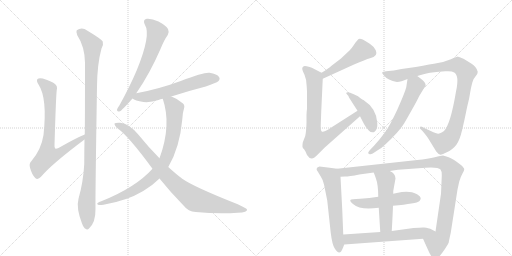
t = 0.00 s
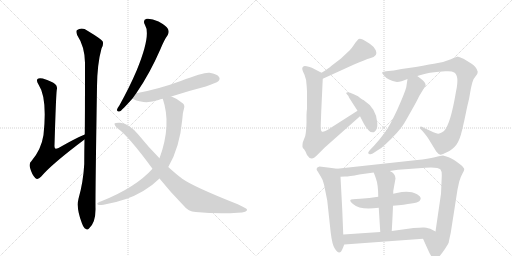
t = 2.66 s
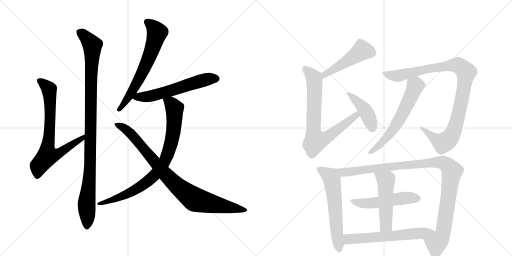
t = 5.32 s
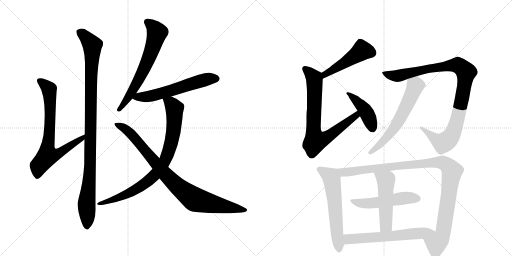
t = 7.98 s
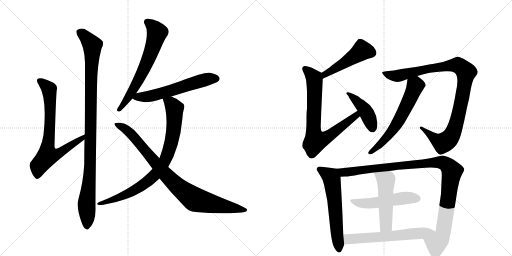
t = 10.64 s
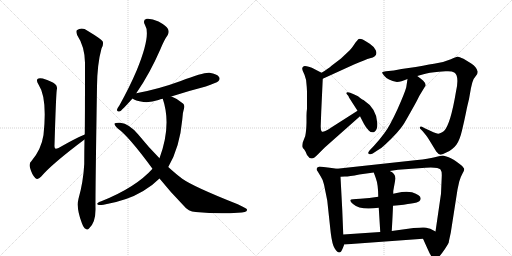
t = 13.30 s

The animated SVG that drew these frames (rendered in a browser with its animation timeline set to each time). Animation: 16 CSS @keyframes rules; one cycle of 13.30 s.

<svg version="1.1" viewBox="0 0 2048 1024" xmlns="http://www.w3.org/2000/svg">
  <g stroke="lightgray" stroke-dasharray="1,1" stroke-width="1" transform="scale(4, 4)">
    <line x1="0" y1="0" x2="256" y2="256"></line>
    <line x1="256" y1="0" x2="0" y2="256"></line>
    <line x1="128" y1="0" x2="128" y2="256"></line>
    <line x1="0" y1="128" x2="256" y2="128"></line>
    <line x1="256" y1="0" x2="512" y2="256"></line>
    <line x1="512" y1="0" x2="256" y2="256"></line>
    <line x1="384" y1="0" x2="384" y2="256"></line>
    <line x1="256" y1="128" x2="512" y2="128"></line>
  </g>
<g transform="scale(1, -1) translate(0, -850)">
   <style type="text/css">
    @keyframes keyframes0 {
      from {
       stroke: black;
       stroke-dashoffset: 745;
       stroke-width: 128;
       }
       71% {
       animation-timing-function: step-end;
       stroke: black;
       stroke-dashoffset: 0;
       stroke-width: 128;
       }
       to {
       stroke: black;
       stroke-width: 1024;
       }
       }
       #make-me-a-hanzi-animation-0 {
         animation: keyframes0 0.856283s both;
         animation-delay: 0.000000s;
         animation-timing-function: linear;
       }
    @keyframes keyframes1 {
      from {
       stroke: black;
       stroke-dashoffset: 1053;
       stroke-width: 128;
       }
       77% {
       animation-timing-function: step-end;
       stroke: black;
       stroke-dashoffset: 0;
       stroke-width: 128;
       }
       to {
       stroke: black;
       stroke-width: 1024;
       }
       }
       #make-me-a-hanzi-animation-1 {
         animation: keyframes1 1.106934s both;
         animation-delay: 0.856283s;
         animation-timing-function: linear;
       }
    @keyframes keyframes2 {
      from {
       stroke: black;
       stroke-dashoffset: 659;
       stroke-width: 128;
       }
       68% {
       animation-timing-function: step-end;
       stroke: black;
       stroke-dashoffset: 0;
       stroke-width: 128;
       }
       to {
       stroke: black;
       stroke-width: 1024;
       }
       }
       #make-me-a-hanzi-animation-2 {
         animation: keyframes2 0.786296s both;
         animation-delay: 1.963216s;
         animation-timing-function: linear;
       }
    @keyframes keyframes3 {
      from {
       stroke: black;
       stroke-dashoffset: 594;
       stroke-width: 128;
       }
       66% {
       animation-timing-function: step-end;
       stroke: black;
       stroke-dashoffset: 0;
       stroke-width: 128;
       }
       to {
       stroke: black;
       stroke-width: 1024;
       }
       }
       #make-me-a-hanzi-animation-3 {
         animation: keyframes3 0.733398s both;
         animation-delay: 2.749512s;
         animation-timing-function: linear;
       }
    @keyframes keyframes4 {
      from {
       stroke: black;
       stroke-dashoffset: 845;
       stroke-width: 128;
       }
       73% {
       animation-timing-function: step-end;
       stroke: black;
       stroke-dashoffset: 0;
       stroke-width: 128;
       }
       to {
       stroke: black;
       stroke-width: 1024;
       }
       }
       #make-me-a-hanzi-animation-4 {
         animation: keyframes4 0.937663s both;
         animation-delay: 3.482910s;
         animation-timing-function: linear;
       }
    @keyframes keyframes5 {
      from {
       stroke: black;
       stroke-dashoffset: 904;
       stroke-width: 128;
       }
       75% {
       animation-timing-function: step-end;
       stroke: black;
       stroke-dashoffset: 0;
       stroke-width: 128;
       }
       to {
       stroke: black;
       stroke-width: 1024;
       }
       }
       #make-me-a-hanzi-animation-5 {
         animation: keyframes5 0.985677s both;
         animation-delay: 4.420573s;
         animation-timing-function: linear;
       }
    @keyframes keyframes6 {
      from {
       stroke: black;
       stroke-dashoffset: 485;
       stroke-width: 128;
       }
       61% {
       animation-timing-function: step-end;
       stroke: black;
       stroke-dashoffset: 0;
       stroke-width: 128;
       }
       to {
       stroke: black;
       stroke-width: 1024;
       }
       }
       #make-me-a-hanzi-animation-6 {
         animation: keyframes6 0.644694s both;
         animation-delay: 5.406250s;
         animation-timing-function: linear;
       }
    @keyframes keyframes7 {
      from {
       stroke: black;
       stroke-dashoffset: 765;
       stroke-width: 128;
       }
       71% {
       animation-timing-function: step-end;
       stroke: black;
       stroke-dashoffset: 0;
       stroke-width: 128;
       }
       to {
       stroke: black;
       stroke-width: 1024;
       }
       }
       #make-me-a-hanzi-animation-7 {
         animation: keyframes7 0.872559s both;
         animation-delay: 6.050944s;
         animation-timing-function: linear;
       }
    @keyframes keyframes8 {
      from {
       stroke: black;
       stroke-dashoffset: 431;
       stroke-width: 128;
       }
       58% {
       animation-timing-function: step-end;
       stroke: black;
       stroke-dashoffset: 0;
       stroke-width: 128;
       }
       to {
       stroke: black;
       stroke-width: 1024;
       }
       }
       #make-me-a-hanzi-animation-8 {
         animation: keyframes8 0.600749s both;
         animation-delay: 6.923503s;
         animation-timing-function: linear;
       }
    @keyframes keyframes9 {
      from {
       stroke: black;
       stroke-dashoffset: 1011;
       stroke-width: 128;
       }
       77% {
       animation-timing-function: step-end;
       stroke: black;
       stroke-dashoffset: 0;
       stroke-width: 128;
       }
       to {
       stroke: black;
       stroke-width: 1024;
       }
       }
       #make-me-a-hanzi-animation-9 {
         animation: keyframes9 1.072754s both;
         animation-delay: 7.524251s;
         animation-timing-function: linear;
       }
    @keyframes keyframes10 {
      from {
       stroke: black;
       stroke-dashoffset: 610;
       stroke-width: 128;
       }
       67% {
       animation-timing-function: step-end;
       stroke: black;
       stroke-dashoffset: 0;
       stroke-width: 128;
       }
       to {
       stroke: black;
       stroke-width: 1024;
       }
       }
       #make-me-a-hanzi-animation-10 {
         animation: keyframes10 0.746419s both;
         animation-delay: 8.597005s;
         animation-timing-function: linear;
       }
    @keyframes keyframes11 {
      from {
       stroke: black;
       stroke-dashoffset: 600;
       stroke-width: 128;
       }
       66% {
       animation-timing-function: step-end;
       stroke: black;
       stroke-dashoffset: 0;
       stroke-width: 128;
       }
       to {
       stroke: black;
       stroke-width: 1024;
       }
       }
       #make-me-a-hanzi-animation-11 {
         animation: keyframes11 0.738281s both;
         animation-delay: 9.343424s;
         animation-timing-function: linear;
       }
    @keyframes keyframes12 {
      from {
       stroke: black;
       stroke-dashoffset: 1077;
       stroke-width: 128;
       }
       78% {
       animation-timing-function: step-end;
       stroke: black;
       stroke-dashoffset: 0;
       stroke-width: 128;
       }
       to {
       stroke: black;
       stroke-width: 1024;
       }
       }
       #make-me-a-hanzi-animation-12 {
         animation: keyframes12 1.126465s both;
         animation-delay: 10.081706s;
         animation-timing-function: linear;
       }
    @keyframes keyframes13 {
      from {
       stroke: black;
       stroke-dashoffset: 523;
       stroke-width: 128;
       }
       63% {
       animation-timing-function: step-end;
       stroke: black;
       stroke-dashoffset: 0;
       stroke-width: 128;
       }
       to {
       stroke: black;
       stroke-width: 1024;
       }
       }
       #make-me-a-hanzi-animation-13 {
         animation: keyframes13 0.675618s both;
         animation-delay: 11.208171s;
         animation-timing-function: linear;
       }
    @keyframes keyframes14 {
      from {
       stroke: black;
       stroke-dashoffset: 510;
       stroke-width: 128;
       }
       62% {
       animation-timing-function: step-end;
       stroke: black;
       stroke-dashoffset: 0;
       stroke-width: 128;
       }
       to {
       stroke: black;
       stroke-width: 1024;
       }
       }
       #make-me-a-hanzi-animation-14 {
         animation: keyframes14 0.665039s both;
         animation-delay: 11.883789s;
         animation-timing-function: linear;
       }
    @keyframes keyframes15 {
      from {
       stroke: black;
       stroke-dashoffset: 617;
       stroke-width: 128;
       }
       67% {
       animation-timing-function: step-end;
       stroke: black;
       stroke-dashoffset: 0;
       stroke-width: 128;
       }
       to {
       stroke: black;
       stroke-width: 1024;
       }
       }
       #make-me-a-hanzi-animation-15 {
         animation: keyframes15 0.752116s both;
         animation-delay: 12.548828s;
         animation-timing-function: linear;
       }
</style>
<path d="M 339 312 Q 306 299 234 258 Q 224 254 221 256 Q 217 259 218 270 Q 224 469 227 490 Q 231 506 220 514 Q 210 524 171 536 Q 155 539 150 534 Q 144 528 154 512 Q 190 458 174 310 Q 165 252 126 206 Q 114 196 121 176 Q 128 151 141 138 Q 151 129 164 143 Q 207 194 338 292 C 362 310 367 324 339 312 Z" fill="lightgray"></path> 
<path d="M 314 55 Q 304 18 328 -44 Q 335 -62 342 -65 Q 349 -72 356 -64 Q 383 -40 382 16 Q 381 64 388 504 Q 389 595 406 656 Q 415 671 411 684 Q 405 694 350 727 Q 328 743 307 729 Q 303 723 309 709 Q 339 664 340 599 Q 340 368 339 312 L 338 292 Q 337 246 337 194 Q 333 121 314 55 Z" fill="lightgray"></path> 
<path d="M 545 477 Q 599 555 642 654 Q 657 691 671 710 Q 678 722 672 734 Q 665 747 634 764 Q 606 777 587 775 Q 569 771 580 750 Q 605 711 547 569 Q 519 503 478 429 Q 469 417 468 411 Q 467 401 480 405 Q 487 408 530 456 L 545 477 Z" fill="lightgray"></path> 
<path d="M 685 464 Q 749 485 823 504 Q 866 519 873 525 Q 882 534 876 542 Q 869 554 838 559 Q 816 562 723 526 Q 633 493 545 477 C 516 471 507 470 530 456 Q 539 447 574 442 Q 602 439 634 450 Q 641 453 651 455 L 685 464 Z" fill="lightgray"></path> 
<path d="M 673 182 Q 719 260 729 371 Q 730 399 736 416 Q 740 429 732 436 Q 711 455 688 463 Q 687 464 685 464 C 657 475 643 481 651 455 Q 687 350 638 217 L 610 175 Q 543 100 405 45 Q 395 42 391 38 Q 385 34 395 30 Q 401 29 414 31 Q 508 47 573 86 Q 610 108 638 136 L 673 182 Z" fill="lightgray"></path> 
<path d="M 638 136 Q 681 82 736 26 Q 752 4 783 2 Q 876 -7 951 -1 Q 991 0 988 12 Q 988 16 951 33 Q 774 103 729 135 Q 705 153 673 182 L 638 217 Q 595 260 553 312 Q 517 355 481 359 Q 462 360 458 356 Q 457 349 471 336 Q 514 306 610 175 L 638 136 Z" fill="lightgray"></path> 
<path d="M 1291 535 L 1416 592 Q 1463 612 1480 617 Q 1514 624 1503 649 Q 1497 663 1479 675 Q 1461 687 1451 692 Q 1440 696 1435 694 Q 1430 691 1418 674 Q 1406 656 1400 650 L 1364 616 L 1326 587 Q 1315 577 1286 559 C 1261 543 1264 523 1291 535 Z" fill="lightgray"></path> 
<path d="M 1228 484 L 1228 415 Q 1226 401 1226 388 L 1226 359 Q 1225 324 1221 306 L 1211 280 Q 1209 266 1210 262 Q 1211 258 1217 252 L 1223 242 Q 1227 233 1228 230 Q 1245 202 1270 231 L 1299 260 L 1440 385 C 1462 405 1455 423 1430 407 L 1325 340 Q 1292 318 1287 324 Q 1282 329 1283 350 L 1285 405 L 1291 535 C 1292 556 1292 556 1286 559 L 1257 574 Q 1249 579 1235 583 Q 1221 587 1215 585 Q 1209 582 1209 577 Q 1208 571 1218 551 Q 1227 531 1227 502 L 1228 484 Z" fill="lightgray"></path> 
<path d="M 1440 385 L 1456 354 Q 1462 342 1475 328.5 Q 1488 315 1499.5 324.5 Q 1511 334 1509 359 Q 1506 416 1454 450 Q 1450 451 1442 457 L 1432 465 L 1415 473 Q 1385 488 1385 476 Q 1396 465 1396 460 L 1430 407 L 1440 385 Z" fill="lightgray"></path> 
<path d="M 1824 484 Q 1802 352 1776 326 Q 1760 315 1753 315 Q 1746 315 1723 326 L 1699 337 L 1690 342 Q 1683 346 1680 342 Q 1678 337 1682 334 L 1690 326 Q 1711 301 1715 293 L 1745 244 Q 1754 232 1762 231.5 Q 1770 231 1785 240 Q 1812 253 1825.5 271.5 Q 1839 290 1848.5 330.5 Q 1858 371 1864 400.5 Q 1870 430 1873 441 Q 1876 452 1880 476.5 Q 1884 501 1889 519 Q 1894 537 1902.5 545 Q 1911 553 1911 563 Q 1906 583 1885 596 L 1854 615 Q 1836 623 1832.5 623.5 Q 1829 624 1803.5 613.5 Q 1778 603 1751.5 598.5 Q 1725 594 1663 582 L 1606 574 L 1575 568 L 1544 565 Q 1531 564 1529 561 Q 1527 558 1535 549 Q 1551 528 1588 522 Q 1603 522 1630 534 L 1669 546 L 1694 553 Q 1715 560 1756 563 L 1782 565 Q 1807 567 1817 560 Q 1838 547 1824 484 Z" fill="lightgray"></path> 
<path d="M 1630 534 L 1625 501 Q 1619 478 1589 411 Q 1558 344 1538 318 Q 1518 291 1496 267 L 1478 248 Q 1467 235 1479 233 Q 1484 232 1491 236 L 1509 248 Q 1525 256 1541 272 Q 1595 322 1615 354 Q 1619 360 1646 408 Q 1673 456 1677 466 L 1703 509 Q 1703 517 1693 527 L 1681 537 L 1669 546 C 1645 564 1634 564 1630 534 Z" fill="lightgray"></path> 
<path d="M 1348 175 L 1319 179 L 1278 184 Q 1259 178 1271 164 L 1283 144 Q 1292 131 1296 112 Q 1300 93 1309 48 L 1323 -82 Q 1329 -130 1339 -144 Q 1359 -176 1371 -143 L 1377 -128 L 1373 -88 L 1369 11 L 1362 143 C 1360 173 1360 173 1348 175 Z" fill="lightgray"></path> 
<path d="M 1559 166 L 1592 171 L 1675 177 Q 1751 185 1762 172 Q 1768 165 1767 144 L 1764 75 L 1742 -76 C 1738 -106 1680 -78 1692 -105 L 1711 -147 Q 1721 -171 1731 -182 Q 1740 -192 1751 -182 Q 1762 -172 1779 -147 Q 1795 -122 1795 -120 Q 1795 -117 1803 -81 L 1830 92 L 1837 124 Q 1843 144 1850 156 Q 1857 168 1857 173 Q 1857 178 1845 189 Q 1814 214 1792 222 L 1772 228 Q 1765 228 1739 221 Q 1713 214 1669 210 L 1348 175 C 1318 172 1332 141 1362 143 L 1379 144 Q 1397 144 1437 152 L 1495 160 L 1559 166 Z" fill="lightgray"></path> 
<path d="M 1572 27 Q 1667 36 1677 45 Q 1697 65 1648 81 Q 1622 87 1587 78 L 1573 75 L 1513 63 Q 1478 56 1441 55.5 Q 1404 55 1401.5 50 Q 1399 45 1412 34 Q 1441 8 1515 19 L 1572 27 Z" fill="lightgray"></path> 
<path d="M 1567 -74 Q 1571 -5 1572 27 L 1573 75 L 1573 86 L 1582 136 Q 1581 157 1559 166 C 1532 180 1485 188 1495 160 L 1503 138 Q 1513 112 1513 63 L 1515 19 L 1521 -78 C 1523 -108 1565 -104 1567 -74 Z" fill="lightgray"></path> 
<path d="M 1742 -76 L 1721 -65 Q 1702 -60 1696 -60 Q 1689 -59 1654 -62 L 1567 -74 L 1521 -78 L 1373 -88 C 1343 -90 1347 -130 1377 -128 L 1692 -105 C 1722 -103 1769 -90 1742 -76 Z" fill="lightgray"></path> 
      <clipPath id="make-me-a-hanzi-clip-0">
      <path d="M 339 312 Q 306 299 234 258 Q 224 254 221 256 Q 217 259 218 270 Q 224 469 227 490 Q 231 506 220 514 Q 210 524 171 536 Q 155 539 150 534 Q 144 528 154 512 Q 190 458 174 310 Q 165 252 126 206 Q 114 196 121 176 Q 128 151 141 138 Q 151 129 164 143 Q 207 194 338 292 C 362 310 367 324 339 312 Z" fill="lightgray"></path>
      </clipPath>
      <path clip-path="url(#make-me-a-hanzi-clip-0)" d="M 157 528 L 197 491 L 200 336 L 191 227 L 243 240 L 295 278 L 325 292 L 336 307 " fill="none" id="make-me-a-hanzi-animation-0" stroke-dasharray="617 1234" stroke-linecap="round"></path>

      <clipPath id="make-me-a-hanzi-clip-1">
      <path d="M 314 55 Q 304 18 328 -44 Q 335 -62 342 -65 Q 349 -72 356 -64 Q 383 -40 382 16 Q 381 64 388 504 Q 389 595 406 656 Q 415 671 411 684 Q 405 694 350 727 Q 328 743 307 729 Q 303 723 309 709 Q 339 664 340 599 Q 340 368 339 312 L 338 292 Q 337 246 337 194 Q 333 121 314 55 Z" fill="lightgray"></path>
      </clipPath>
      <path clip-path="url(#make-me-a-hanzi-clip-1)" d="M 318 723 L 347 699 L 369 669 L 361 196 L 346 36 L 348 -52 " fill="none" id="make-me-a-hanzi-animation-1" stroke-dasharray="925 1850" stroke-linecap="round"></path>

      <clipPath id="make-me-a-hanzi-clip-2">
      <path d="M 545 477 Q 599 555 642 654 Q 657 691 671 710 Q 678 722 672 734 Q 665 747 634 764 Q 606 777 587 775 Q 569 771 580 750 Q 605 711 547 569 Q 519 503 478 429 Q 469 417 468 411 Q 467 401 480 405 Q 487 408 530 456 L 545 477 Z" fill="lightgray"></path>
      </clipPath>
      <path clip-path="url(#make-me-a-hanzi-clip-2)" d="M 589 761 L 610 746 L 628 719 L 611 659 L 582 586 L 534 493 L 476 412 " fill="none" id="make-me-a-hanzi-animation-2" stroke-dasharray="531 1062" stroke-linecap="round"></path>

      <clipPath id="make-me-a-hanzi-clip-3">
      <path d="M 685 464 Q 749 485 823 504 Q 866 519 873 525 Q 882 534 876 542 Q 869 554 838 559 Q 816 562 723 526 Q 633 493 545 477 C 516 471 507 470 530 456 Q 539 447 574 442 Q 602 439 634 450 Q 641 453 651 455 L 685 464 Z" fill="lightgray"></path>
      </clipPath>
      <path clip-path="url(#make-me-a-hanzi-clip-3)" d="M 538 458 L 617 469 L 830 534 L 866 535 " fill="none" id="make-me-a-hanzi-animation-3" stroke-dasharray="466 932" stroke-linecap="round"></path>

      <clipPath id="make-me-a-hanzi-clip-4">
      <path d="M 673 182 Q 719 260 729 371 Q 730 399 736 416 Q 740 429 732 436 Q 711 455 688 463 Q 687 464 685 464 C 657 475 643 481 651 455 Q 687 350 638 217 L 610 175 Q 543 100 405 45 Q 395 42 391 38 Q 385 34 395 30 Q 401 29 414 31 Q 508 47 573 86 Q 610 108 638 136 L 673 182 Z" fill="lightgray"></path>
      </clipPath>
      <path clip-path="url(#make-me-a-hanzi-clip-4)" d="M 658 450 L 684 436 L 698 416 L 698 366 L 681 262 L 650 191 L 608 139 L 556 100 L 482 62 L 399 37 " fill="none" id="make-me-a-hanzi-animation-4" stroke-dasharray="717 1434" stroke-linecap="round"></path>

      <clipPath id="make-me-a-hanzi-clip-5">
      <path d="M 638 136 Q 681 82 736 26 Q 752 4 783 2 Q 876 -7 951 -1 Q 991 0 988 12 Q 988 16 951 33 Q 774 103 729 135 Q 705 153 673 182 L 638 217 Q 595 260 553 312 Q 517 355 481 359 Q 462 360 458 356 Q 457 349 471 336 Q 514 306 610 175 L 638 136 Z" fill="lightgray"></path>
      </clipPath>
      <path clip-path="url(#make-me-a-hanzi-clip-5)" d="M 463 353 L 503 334 L 522 317 L 684 129 L 779 52 L 982 10 " fill="none" id="make-me-a-hanzi-animation-5" stroke-dasharray="776 1552" stroke-linecap="round"></path>

      <clipPath id="make-me-a-hanzi-clip-6">
      <path d="M 1291 535 L 1416 592 Q 1463 612 1480 617 Q 1514 624 1503 649 Q 1497 663 1479 675 Q 1461 687 1451 692 Q 1440 696 1435 694 Q 1430 691 1418 674 Q 1406 656 1400 650 L 1364 616 L 1326 587 Q 1315 577 1286 559 C 1261 543 1264 523 1291 535 Z" fill="lightgray"></path>
      </clipPath>
      <path clip-path="url(#make-me-a-hanzi-clip-6)" d="M 1488 639 L 1448 648 L 1385 603 L 1300 554 L 1296 542 " fill="none" id="make-me-a-hanzi-animation-6" stroke-dasharray="357 714" stroke-linecap="round"></path>

      <clipPath id="make-me-a-hanzi-clip-7">
      <path d="M 1228 484 L 1228 415 Q 1226 401 1226 388 L 1226 359 Q 1225 324 1221 306 L 1211 280 Q 1209 266 1210 262 Q 1211 258 1217 252 L 1223 242 Q 1227 233 1228 230 Q 1245 202 1270 231 L 1299 260 L 1440 385 C 1462 405 1455 423 1430 407 L 1325 340 Q 1292 318 1287 324 Q 1282 329 1283 350 L 1285 405 L 1291 535 C 1292 556 1292 556 1286 559 L 1257 574 Q 1249 579 1235 583 Q 1221 587 1215 585 Q 1209 582 1209 577 Q 1208 571 1218 551 Q 1227 531 1227 502 L 1228 484 Z" fill="lightgray"></path>
      </clipPath>
      <path clip-path="url(#make-me-a-hanzi-clip-7)" d="M 1220 574 L 1258 534 L 1254 333 L 1263 286 L 1299 296 L 1338 322 L 1425 388 L 1426 399 " fill="none" id="make-me-a-hanzi-animation-7" stroke-dasharray="637 1274" stroke-linecap="round"></path>

      <clipPath id="make-me-a-hanzi-clip-8">
      <path d="M 1440 385 L 1456 354 Q 1462 342 1475 328.5 Q 1488 315 1499.5 324.5 Q 1511 334 1509 359 Q 1506 416 1454 450 Q 1450 451 1442 457 L 1432 465 L 1415 473 Q 1385 488 1385 476 Q 1396 465 1396 460 L 1430 407 L 1440 385 Z" fill="lightgray"></path>
      </clipPath>
      <path clip-path="url(#make-me-a-hanzi-clip-8)" d="M 1392 474 L 1403 474 L 1457 413 L 1474 383 L 1489 337 " fill="none" id="make-me-a-hanzi-animation-8" stroke-dasharray="303 606" stroke-linecap="round"></path>

      <clipPath id="make-me-a-hanzi-clip-9">
      <path d="M 1824 484 Q 1802 352 1776 326 Q 1760 315 1753 315 Q 1746 315 1723 326 L 1699 337 L 1690 342 Q 1683 346 1680 342 Q 1678 337 1682 334 L 1690 326 Q 1711 301 1715 293 L 1745 244 Q 1754 232 1762 231.5 Q 1770 231 1785 240 Q 1812 253 1825.5 271.5 Q 1839 290 1848.5 330.5 Q 1858 371 1864 400.5 Q 1870 430 1873 441 Q 1876 452 1880 476.5 Q 1884 501 1889 519 Q 1894 537 1902.5 545 Q 1911 553 1911 563 Q 1906 583 1885 596 L 1854 615 Q 1836 623 1832.5 623.5 Q 1829 624 1803.5 613.5 Q 1778 603 1751.5 598.5 Q 1725 594 1663 582 L 1606 574 L 1575 568 L 1544 565 Q 1531 564 1529 561 Q 1527 558 1535 549 Q 1551 528 1588 522 Q 1603 522 1630 534 L 1669 546 L 1694 553 Q 1715 560 1756 563 L 1782 565 Q 1807 567 1817 560 Q 1838 547 1824 484 Z" fill="lightgray"></path>
      </clipPath>
      <path clip-path="url(#make-me-a-hanzi-clip-9)" d="M 1538 558 L 1559 549 L 1591 546 L 1711 575 L 1825 590 L 1860 567 L 1864 561 L 1859 520 L 1840 415 L 1816 329 L 1798 296 L 1769 279 L 1736 297 L 1685 339 " fill="none" id="make-me-a-hanzi-animation-9" stroke-dasharray="883 1766" stroke-linecap="round"></path>

      <clipPath id="make-me-a-hanzi-clip-10">
      <path d="M 1630 534 L 1625 501 Q 1619 478 1589 411 Q 1558 344 1538 318 Q 1518 291 1496 267 L 1478 248 Q 1467 235 1479 233 Q 1484 232 1491 236 L 1509 248 Q 1525 256 1541 272 Q 1595 322 1615 354 Q 1619 360 1646 408 Q 1673 456 1677 466 L 1703 509 Q 1703 517 1693 527 L 1681 537 L 1669 546 C 1645 564 1634 564 1630 534 Z" fill="lightgray"></path>
      </clipPath>
      <path clip-path="url(#make-me-a-hanzi-clip-10)" d="M 1639 527 L 1661 507 L 1659 499 L 1592 362 L 1551 304 L 1483 241 " fill="none" id="make-me-a-hanzi-animation-10" stroke-dasharray="482 964" stroke-linecap="round"></path>

      <clipPath id="make-me-a-hanzi-clip-11">
      <path d="M 1348 175 L 1319 179 L 1278 184 Q 1259 178 1271 164 L 1283 144 Q 1292 131 1296 112 Q 1300 93 1309 48 L 1323 -82 Q 1329 -130 1339 -144 Q 1359 -176 1371 -143 L 1377 -128 L 1373 -88 L 1369 11 L 1362 143 C 1360 173 1360 173 1348 175 Z" fill="lightgray"></path>
      </clipPath>
      <path clip-path="url(#make-me-a-hanzi-clip-11)" d="M 1277 173 L 1323 143 L 1327 134 L 1356 -144 " fill="none" id="make-me-a-hanzi-animation-11" stroke-dasharray="472 944" stroke-linecap="round"></path>

      <clipPath id="make-me-a-hanzi-clip-12">
      <path d="M 1559 166 L 1592 171 L 1675 177 Q 1751 185 1762 172 Q 1768 165 1767 144 L 1764 75 L 1742 -76 C 1738 -106 1680 -78 1692 -105 L 1711 -147 Q 1721 -171 1731 -182 Q 1740 -192 1751 -182 Q 1762 -172 1779 -147 Q 1795 -122 1795 -120 Q 1795 -117 1803 -81 L 1830 92 L 1837 124 Q 1843 144 1850 156 Q 1857 168 1857 173 Q 1857 178 1845 189 Q 1814 214 1792 222 L 1772 228 Q 1765 228 1739 221 Q 1713 214 1669 210 L 1348 175 C 1318 172 1332 141 1362 143 L 1379 144 Q 1397 144 1437 152 L 1495 160 L 1559 166 Z" fill="lightgray"></path>
      </clipPath>
      <path clip-path="url(#make-me-a-hanzi-clip-12)" d="M 1356 172 L 1383 161 L 1696 197 L 1765 201 L 1786 192 L 1808 165 L 1772 -85 L 1745 -123 L 1741 -174 " fill="none" id="make-me-a-hanzi-animation-12" stroke-dasharray="949 1898" stroke-linecap="round"></path>

      <clipPath id="make-me-a-hanzi-clip-13">
      <path d="M 1572 27 Q 1667 36 1677 45 Q 1697 65 1648 81 Q 1622 87 1587 78 L 1573 75 L 1513 63 Q 1478 56 1441 55.5 Q 1404 55 1401.5 50 Q 1399 45 1412 34 Q 1441 8 1515 19 L 1572 27 Z" fill="lightgray"></path>
      </clipPath>
      <path clip-path="url(#make-me-a-hanzi-clip-13)" d="M 1406 48 L 1443 37 L 1485 36 L 1614 58 L 1669 56 " fill="none" id="make-me-a-hanzi-animation-13" stroke-dasharray="395 790" stroke-linecap="round"></path>

      <clipPath id="make-me-a-hanzi-clip-14">
      <path d="M 1567 -74 Q 1571 -5 1572 27 L 1573 75 L 1573 86 L 1582 136 Q 1581 157 1559 166 C 1532 180 1485 188 1495 160 L 1503 138 Q 1513 112 1513 63 L 1515 19 L 1521 -78 C 1523 -108 1565 -104 1567 -74 Z" fill="lightgray"></path>
      </clipPath>
      <path clip-path="url(#make-me-a-hanzi-clip-14)" d="M 1502 156 L 1544 124 L 1544 -52 L 1528 -71 " fill="none" id="make-me-a-hanzi-animation-14" stroke-dasharray="382 764" stroke-linecap="round"></path>

      <clipPath id="make-me-a-hanzi-clip-15">
      <path d="M 1742 -76 L 1721 -65 Q 1702 -60 1696 -60 Q 1689 -59 1654 -62 L 1567 -74 L 1521 -78 L 1373 -88 C 1343 -90 1347 -130 1377 -128 L 1692 -105 C 1722 -103 1769 -90 1742 -76 Z" fill="lightgray"></path>
      </clipPath>
      <path clip-path="url(#make-me-a-hanzi-clip-15)" d="M 1384 -121 L 1394 -106 L 1557 -96 L 1710 -76 L 1735 -78 " fill="none" id="make-me-a-hanzi-animation-15" stroke-dasharray="489 978" stroke-linecap="round"></path>

</g>
</svg>
